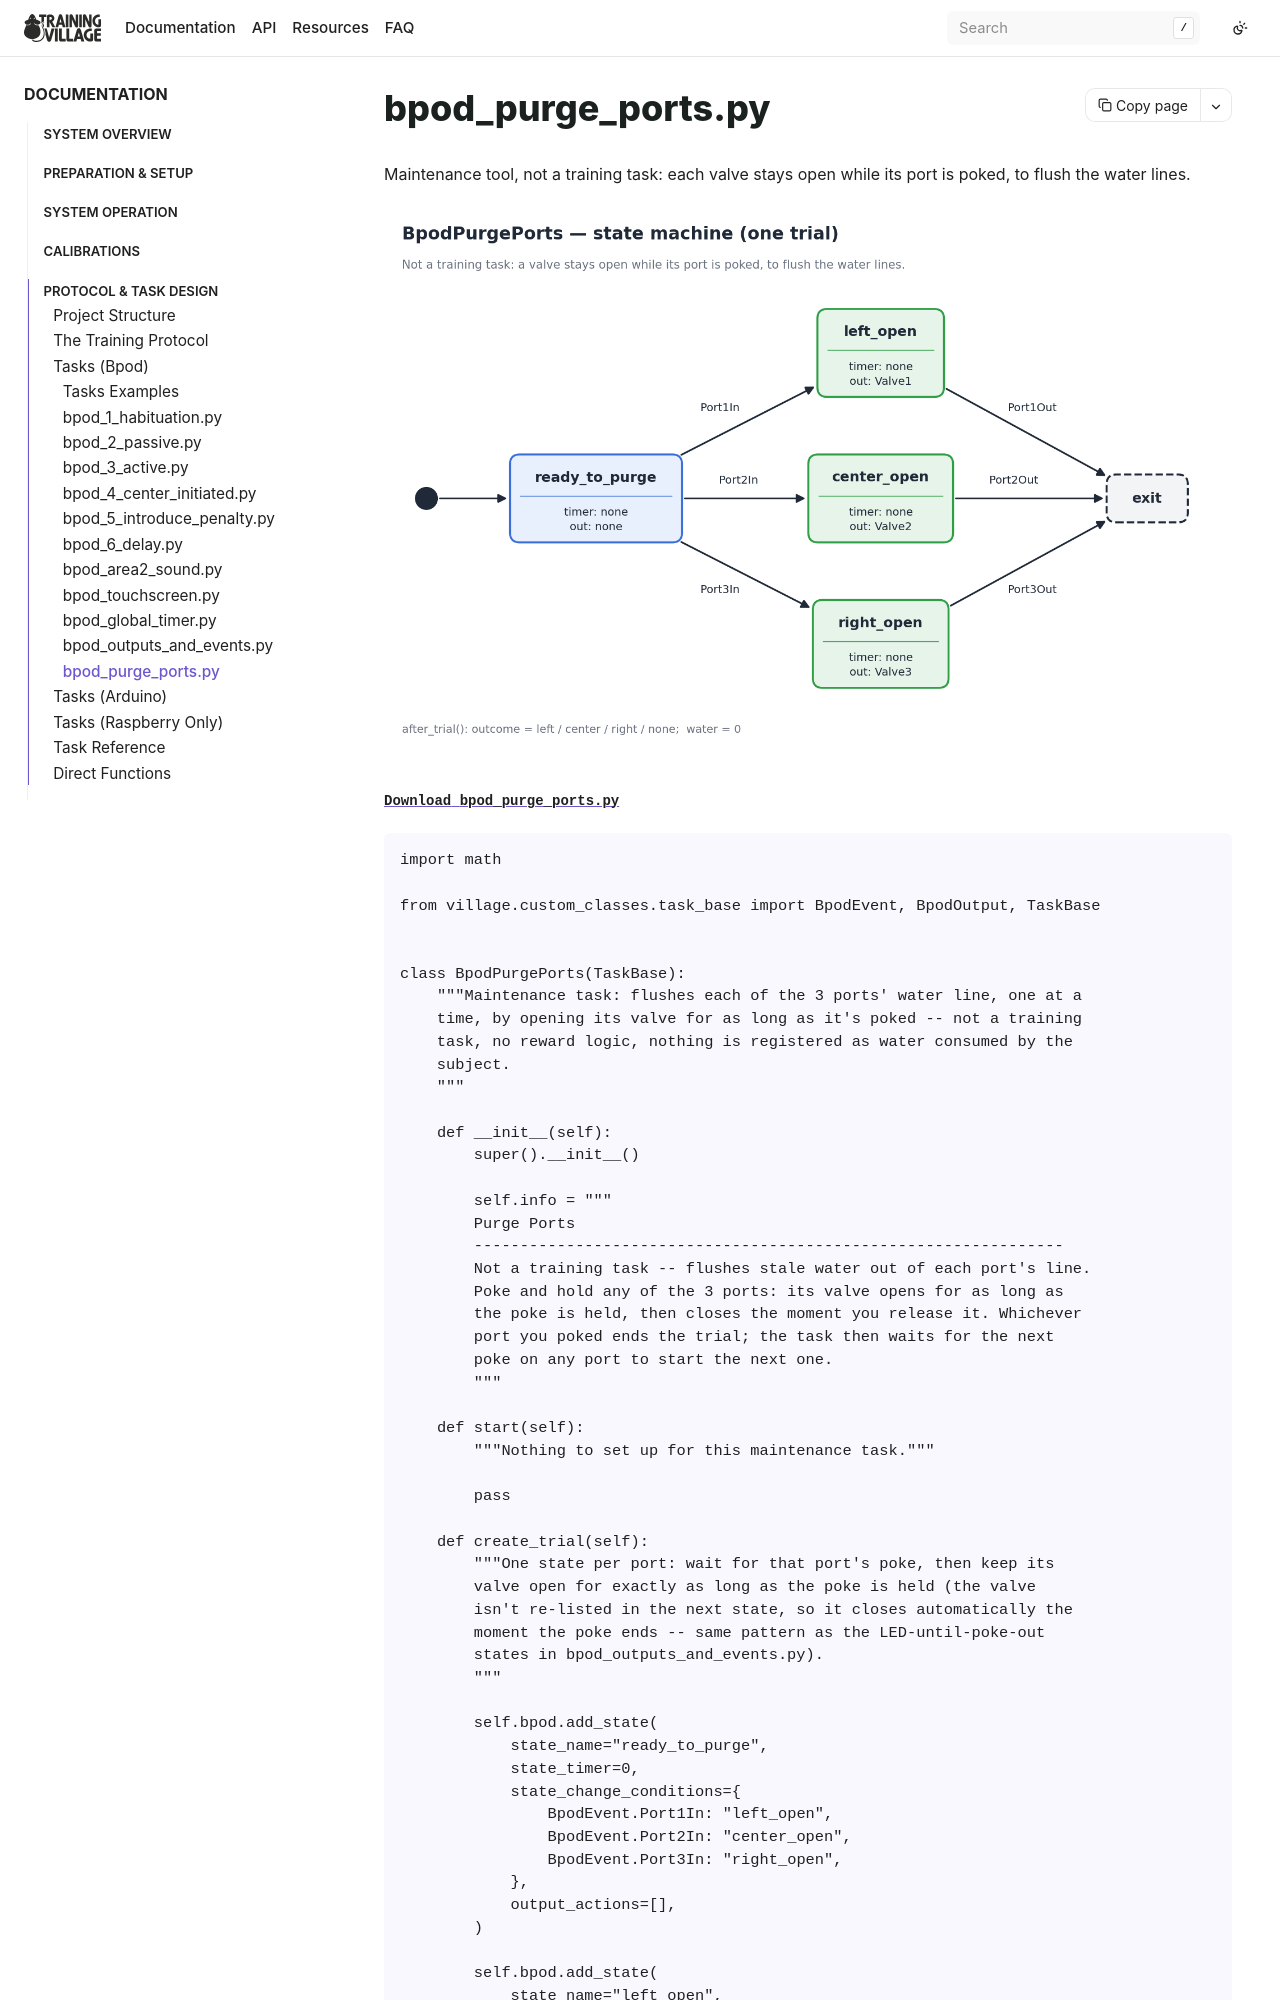

repository: BrainCircuitsBehaviorLab/village · page: examples/bpod_purge_ports.html · generator: sphinx

## bpod_purge_ports.py

Maintenance tool, not a training task: each valve stays open while its port is poked, to flush the water lines.

```{image} /_static/examples/bpod_purge_ports_sm.png
:alt: bpod_purge_ports state machine
``
